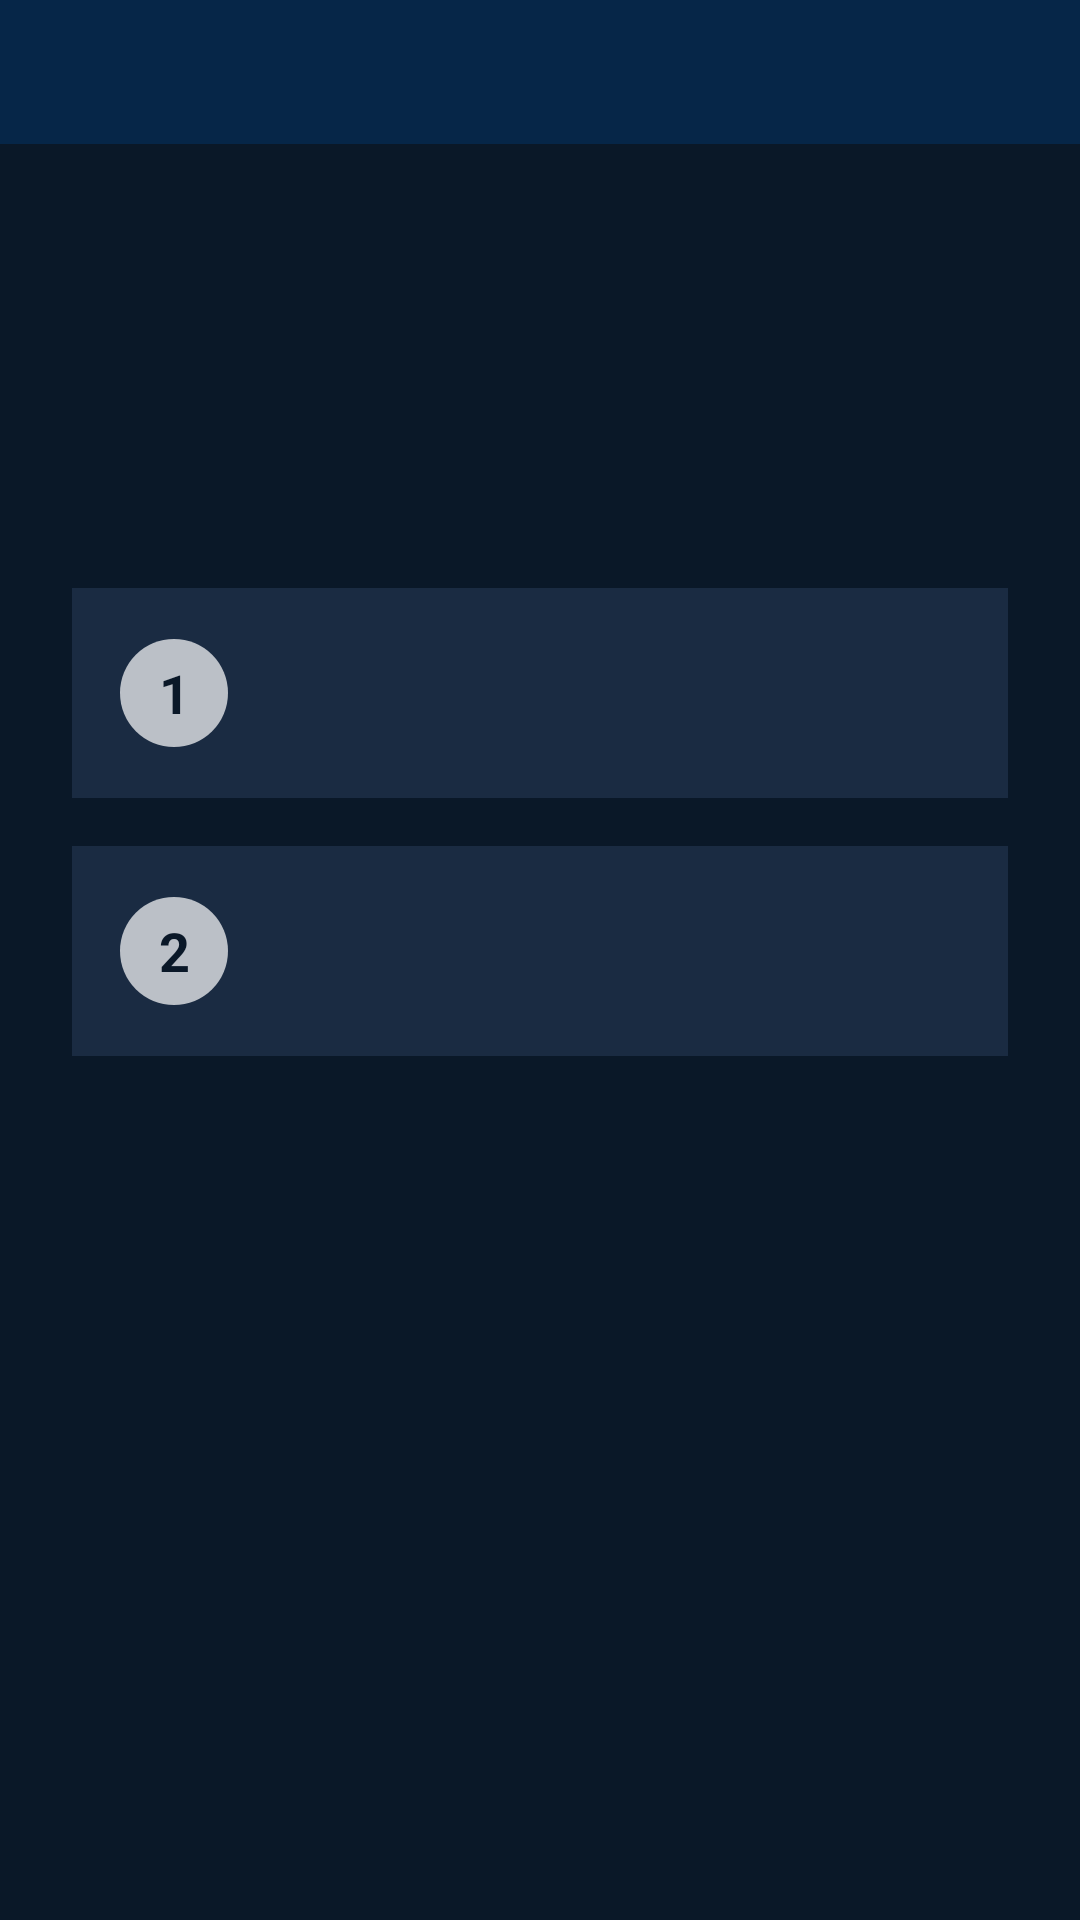

Android layout source for this screen:
<!-- AndroidManifest.xml: application theme Theme.BadPixelSearch -->
<!-- res/layout/tests_menu_two.xml -->
<?xml version="1.0" encoding="utf-8"?>
<LinearLayout xmlns:android="http://schemas.android.com/apk/res/android"
    android:layout_width="match_parent"
    android:layout_height="match_parent"
    android:background="@color/navy_dark"
    android:orientation="vertical">

    <include
        android:id="@+id/toolbar"
        layout="@layout/toolbar_layout" />

    <ScrollView
        android:layout_width="match_parent"
        android:layout_height="match_parent"
        android:fillViewport="true">

        <LinearLayout
            android:layout_width="match_parent"
            android:layout_height="wrap_content"
            android:orientation="vertical"
            android:paddingHorizontal="16dp"
            android:paddingBottom="16dp">

            <ImageView
                android:id="@+id/icon_animated"
                android:contentDescription="@string/img"
                android:layout_width="100dp"
                android:layout_height="100dp"
                android:layout_gravity="center"
                android:layout_marginBottom="40dp" />

            <GridLayout
                android:layout_width="match_parent"
                android:layout_height="wrap_content"
                android:columnCount="@integer/submenu_column_count">

                <RelativeLayout
                    android:id="@+id/option1"
                    android:layout_width="0dp"
                    android:layout_height="70dp"
                    android:layout_columnWeight="1"
                    android:layout_margin="8dp"
                    android:background="@color/navy_medium"
                    android:clickable="true"
                    android:focusable="true"
                    android:padding="16dp">

                    <TextView
                        android:id="@+id/number1"
                        android:layout_width="36dp"
                        android:layout_height="36dp"
                        android:layout_centerVertical="true"
                        android:background="@drawable/bg_circle"
                        android:gravity="center"
                        android:text="@string/_1"
                        android:textColor="@color/navy_dark"
                        android:textSize="18sp"
                        android:textStyle="bold" />

                    <TextView
                        android:id="@+id/text1"
                        android:layout_width="wrap_content"
                        android:layout_height="wrap_content"
                        android:layout_centerInParent="true"
                        android:textColor="@color/white"
                        android:textSize="18sp" />

                    <TextView
                        android:id="@+id/touch1"
                        android:layout_width="36dp"
                        android:layout_height="36dp"
                        android:layout_alignParentEnd="true"
                        android:layout_centerVertical="true"
                        android:background="@drawable/bg_circle"
                        android:gravity="center"
                        android:text="@string/v"
                        android:textColor="@color/navy_dark"
                        android:textSize="18sp"
                        android:textStyle="bold"
                        android:visibility="invisible" />
                </RelativeLayout>

                <RelativeLayout
                    android:id="@+id/option2"
                    android:layout_width="0dp"
                    android:layout_height="70dp"
                    android:layout_columnWeight="1"
                    android:layout_margin="8dp"
                    android:background="@color/navy_medium"
                    android:clickable="true"
                    android:focusable="true"
                    android:padding="16dp">

                    <TextView
                        android:id="@+id/number2"
                        android:layout_width="36dp"
                        android:layout_height="36dp"
                        android:layout_centerVertical="true"
                        android:background="@drawable/bg_circle"
                        android:gravity="center"
                        android:text="@string/_2"
                        android:textColor="@color/navy_dark"
                        android:textSize="18sp"
                        android:textStyle="bold" />

                    <TextView
                        android:id="@+id/text2"
                        android:layout_width="wrap_content"
                        android:layout_height="wrap_content"
                        android:layout_centerInParent="true"
                        android:textColor="@color/white"
                        android:textSize="18sp" />

                    <TextView
                        android:id="@+id/touch2"
                        android:layout_width="36dp"
                        android:layout_height="36dp"
                        android:layout_alignParentEnd="true"
                        android:layout_centerVertical="true"
                        android:background="@drawable/bg_circle"
                        android:gravity="center"
                        android:text="@string/v"
                        android:textColor="@color/navy_dark"
                        android:textSize="18sp"
                        android:textStyle="bold"
                        android:visibility="invisible" />
                </RelativeLayout>

            </GridLayout>

        </LinearLayout>
    </ScrollView>
</LinearLayout>
<!-- res/layout/toolbar_layout.xml (included above) -->
<?xml version="1.0" encoding="utf-8"?>
<LinearLayout xmlns:android="http://schemas.android.com/apk/res/android"
    xmlns:app="http://schemas.android.com/apk/res-auto"
    android:id="@+id/topBar"
    android:layout_width="match_parent"
    android:layout_height="48dp"
    android:orientation="horizontal"
    android:gravity="center_vertical"
    android:paddingHorizontal="16dp"
    android:layout_marginTop="0dp"
    android:background="@color/navy_deep">

    <ImageView
        android:id="@+id/btnBack"
        android:contentDescription="@string/img"
        android:layout_width="24dp"
        android:layout_height="24dp"
        android:src="@drawable/ic_back"
        android:background="?attr/selectableItemBackgroundBorderless"
        android:clickable="true"
        android:focusable="true"
        app:tint="@color/white" />

    <TextView
        android:id="@+id/menuTitle"
        android:layout_width="0dp"
        android:layout_height="wrap_content"
        android:layout_weight="1"
        android:textColor="@color/white"
        android:textSize="20sp"
        android:gravity="center"
        android:layout_marginEnd="0dp"
        android:textStyle="italic" />

    <ImageView
        android:id="@+id/btnShare"
        android:layout_width="24dp"
        android:layout_height="24dp"
        android:src="@android:drawable/ic_menu_share"
        android:background="?attr/selectableItemBackgroundBorderless"
        android:clickable="true"
        android:focusable="true"
        android:visibility="invisible"
        app:tint="@color/white"
        android:contentDescription="@string/img" />

    <ImageView
        android:id="@+id/btnInfo"
        android:layout_width="24dp"
        android:layout_height="24dp"
        android:src="@android:drawable/ic_dialog_info"
        android:background="?attr/selectableItemBackgroundBorderless"
        android:clickable="true"
        android:focusable="true"
        android:visibility="invisible"
        app:tint="@color/white"
        android:contentDescription="@string/img" />
</LinearLayout>
<!-- resources referenced by this layout -->
<resources>
  <color name="navy_dark">#0A1828</color>
  <color name="navy_deep">#062648</color>
  <color name="navy_medium">#1A2B42</color>
  <color name="white">#FFFFFF</color>
  <!-- drawable bg_circle (drawable) -->
  <?xml version="1.0" encoding="utf-8"?>
  <shape xmlns:android="http://schemas.android.com/apk/res/android"
      android:shape="oval">
      <solid android:color="#B3FFFFFF" /> 
  </shape>
  <integer name="submenu_column_count">1</integer>
  <string name="_1" translatable="false">1</string>
  <string name="_2" translatable="false">2</string>
  <string name="img">img</string>
  <string name="v" translatable="false">V</string>
  <style name="Theme.BadPixelSearch" parent="Theme.MaterialComponents.DayNight.NoActionBar">
          <item name="android:windowDisablePreview">true</item>
          <item name="android:windowNoTitle">true</item>
          <item name="android:windowActionBar">false</item>
          <item name="android:windowFullscreen">true</item>
          <item name="android:windowContentOverlay">@null</item>
          
          <item name="colorPrimary">@color/darkest_blue</item>
          <item name="colorPrimaryVariant">@color/purple_700</item>
          <item name="colorOnPrimary">@color/white</item>
          
          <item name="colorSecondary">@color/darkest_blue</item>
          <item name="colorSecondaryVariant">@color/purple_200</item>
          <item name="colorOnSecondary">@color/white</item>
          
          <item name="android:statusBarColor">?attr/colorPrimaryVariant</item>
          
      </style>
  <color name="darkest_blue">#011339</color>
  <color name="purple_700">#FF3700B3</color>
  <color name="purple_200">#1A2A47</color>
</resources>
